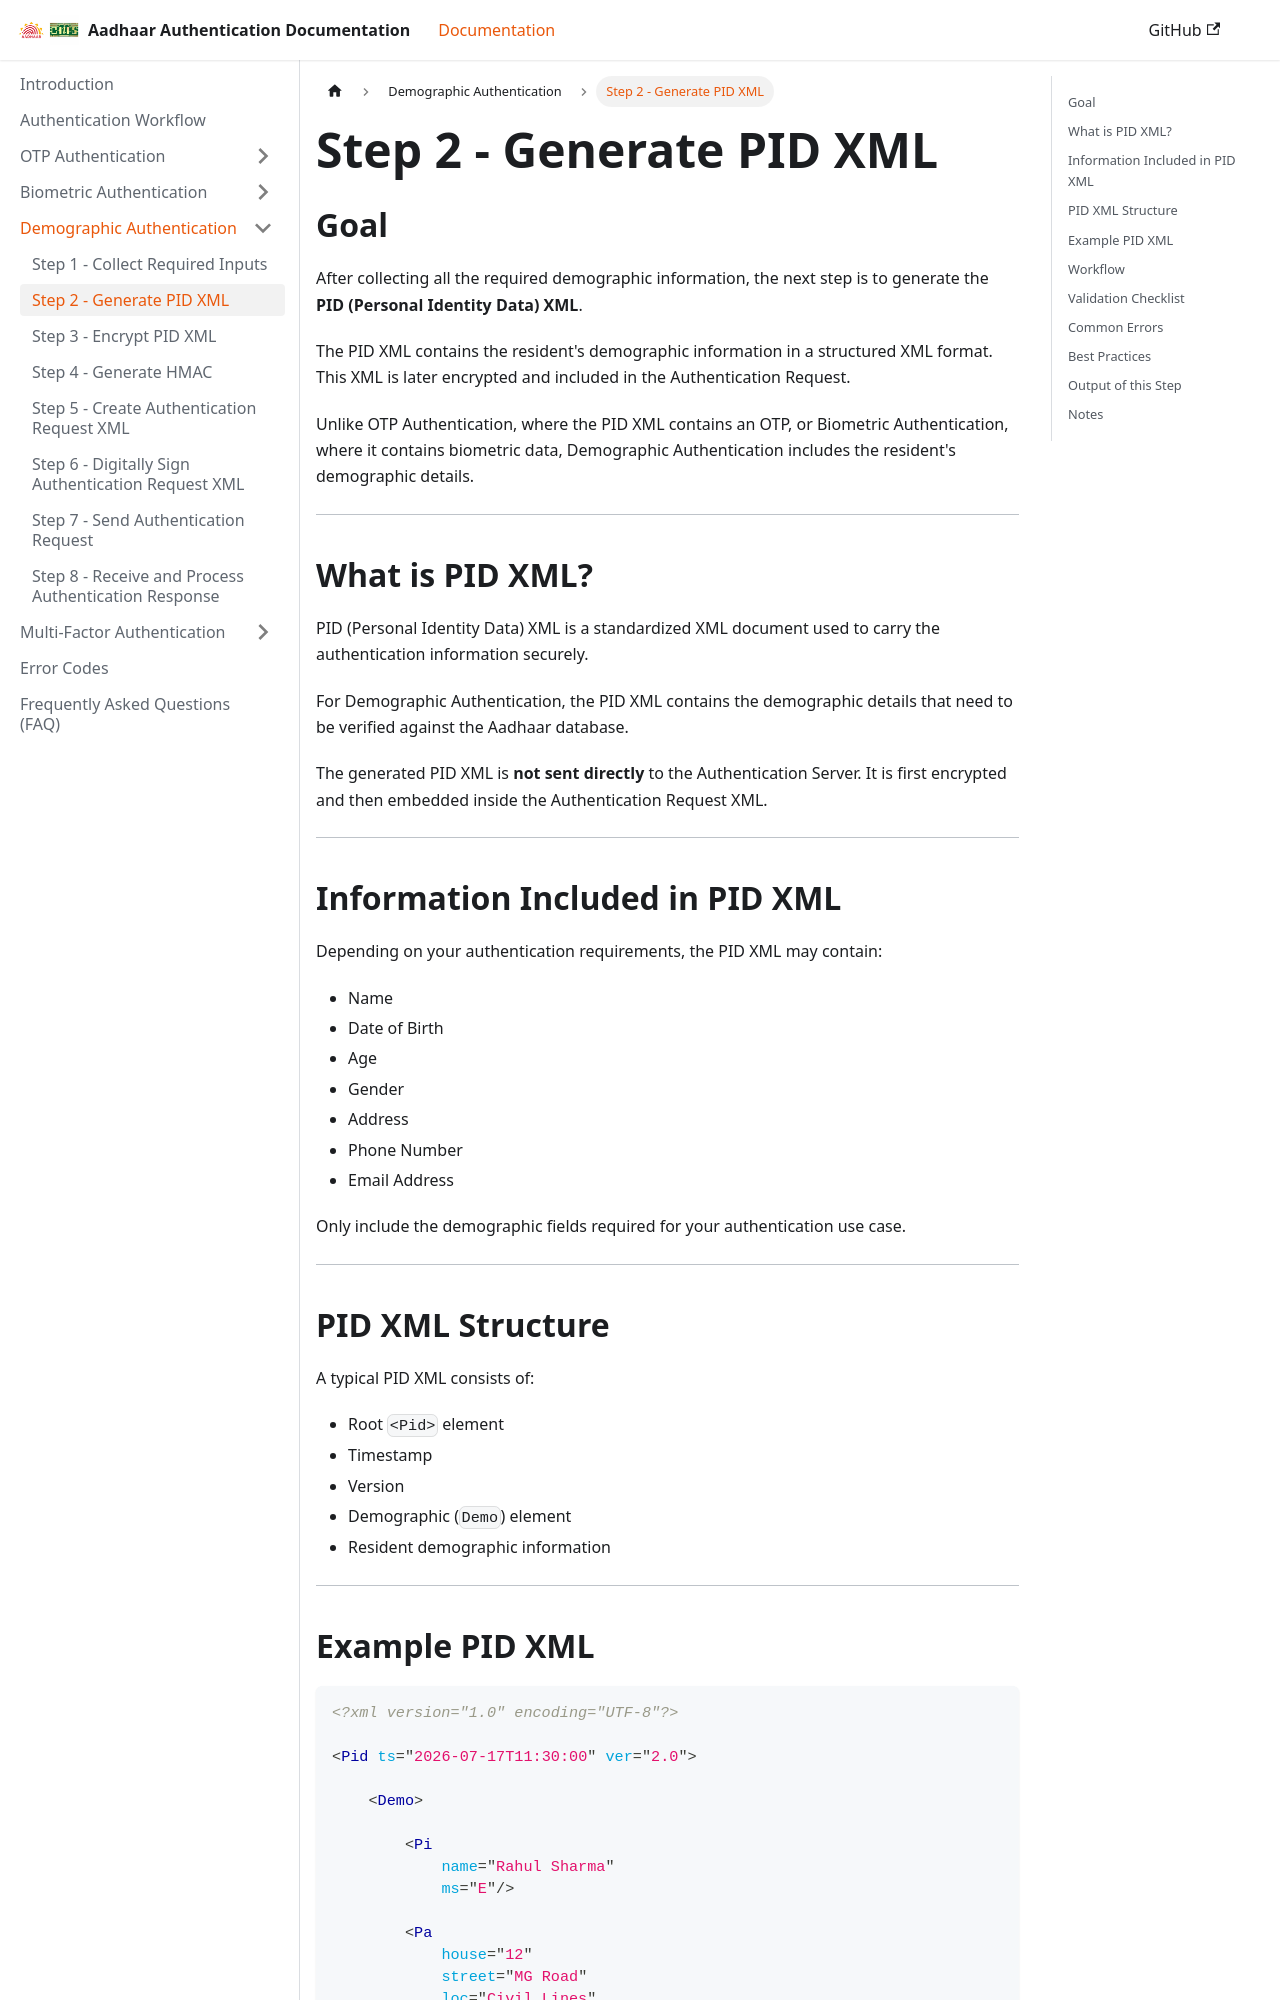

repository: ss11051999/aadhaar_auth_docs · page: docs/demographic-authentication/step-2-generate-pid-xml.html · generator: docusaurus

---
sidebar_position: 2
---

# Step 2 - Generate PID XML

## Goal

After collecting all the required demographic information, the next step is to generate the **PID (Personal Identity Data) XML**.

The PID XML contains the resident's demographic information in a structured XML format. This XML is later encrypted and included in the Authentication Request.

Unlike OTP Authentication, where the PID XML contains an OTP, or Biometric Authentication, where it contains biometric data, Demographic Authentication includes the resident's demographic details.

---

## What is PID XML?

PID (Personal Identity Data) XML is a standardized XML document used to carry the authentication information securely.

For Demographic Authentication, the PID XML contains the demographic details that need to be verified against the Aadhaar database.

The generated PID XML is **not sent directly** to the Authentication Server. It is first encrypted and then embedded inside the Authentication Request XML.

---

## Information Included in PID XML

Depending on your authentication requirements, the PID XML may contain:

* Name
* Date of Birth
* Age
* Gender
* Address
* Phone Number
* Email Address

Only include the demographic fields required for your authentication use case.

---

## PID XML Structure

A typical PID XML consists of:

* Root `<Pid>` element
* Timestamp
* Version
* Demographic (`Demo`) element
* Resident demographic information

---
